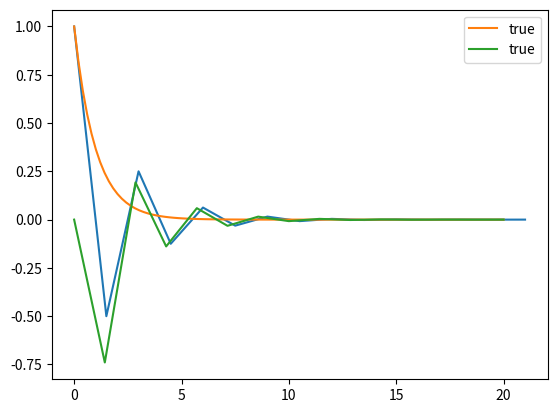

Source code (Python):
import numpy as np
import matplotlib.pyplot as plt

#alpha = 1; h = 0.1; final_t = 20
#alpha = -1; h = 0.1; final_t = 20
#alpha = -1; h = 1; final_t = 20
alpha = -1; h = 1.5; final_t = 20
#alpha = -1; h = 2; final_t = 20
#alpha = -1; h = 2.5; final_t = 20

t_values = [0]
y_values = [1]

def f(y):
    return alpha * y

t = t_values[0]
y = y_values[0]
while t < final_t:
    y = y + h * f(y)
    t += h
    t_values.append(t)
    y_values.append(y)

mesh = np.linspace(0, final_t, 100)
plt.plot(t_values, y_values)
plt.plot(mesh, np.exp(alpha*mesh), label="true")
plt.legend()

mesh = np.linspace(0, final_t, 15)
plt.plot(mesh, y_values-np.exp(alpha*mesh), label="true")
plt.legend()



